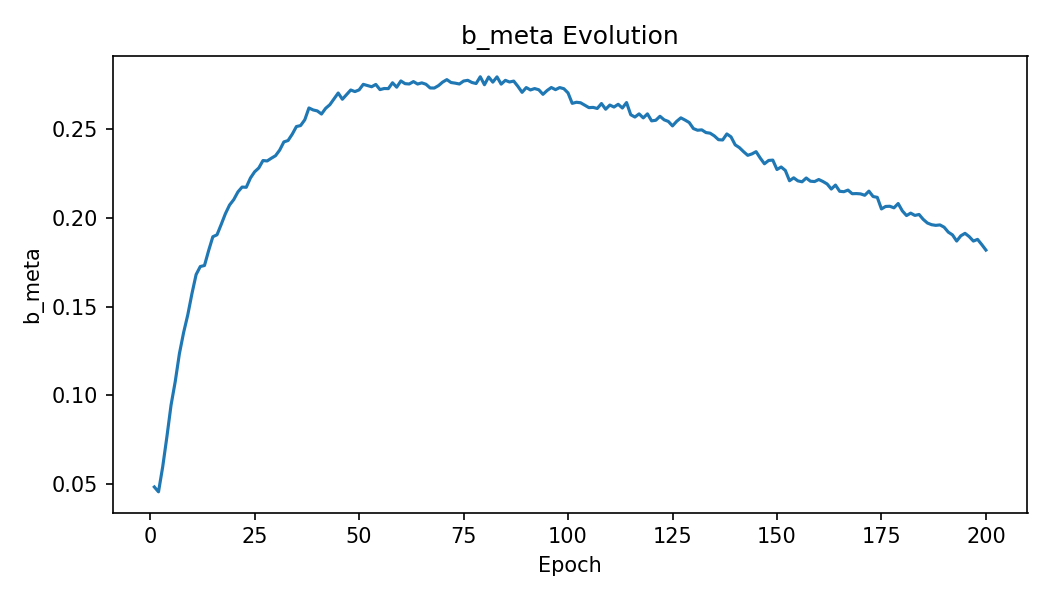

Source data for this figure (header and first rows):
epoch, b_meta
1, 0.0484
2, 0.04566
3, 0.05972
4, 0.07656
5, 0.09452
6, 0.1078
7, 0.1235
8, 0.1353
9, 0.1453
10, 0.1573
11, 0.1681
12, 0.1726
13, 0.1732
14, 0.1816
15, 0.1894
16, 0.1905
17, 0.1963
18, 0.2023
19, 0.2072
20, 0.2103
21, 0.2146
22, 0.2174
23, 0.2173
24, 0.2225
25, 0.226
26, 0.2281
27, 0.2323
28, 0.2321
29, 0.2336
30, 0.235
31, 0.2382
32, 0.2428
33, 0.2436
34, 0.2472
35, 0.2515
36, 0.252
37, 0.2553
38, 0.262
39, 0.2608
40, 0.2603
41, 0.2585
42, 0.2618
43, 0.2638
44, 0.2671
45, 0.2704
46, 0.2669
47, 0.2695
48, 0.2721
49, 0.2712
50, 0.2721
51, 0.2753
52, 0.2746
53, 0.2739
54, 0.2752
55, 0.2723
56, 0.2729
57, 0.2729
58, 0.2761
59, 0.2737
60, 0.2772
... 140 more rows
